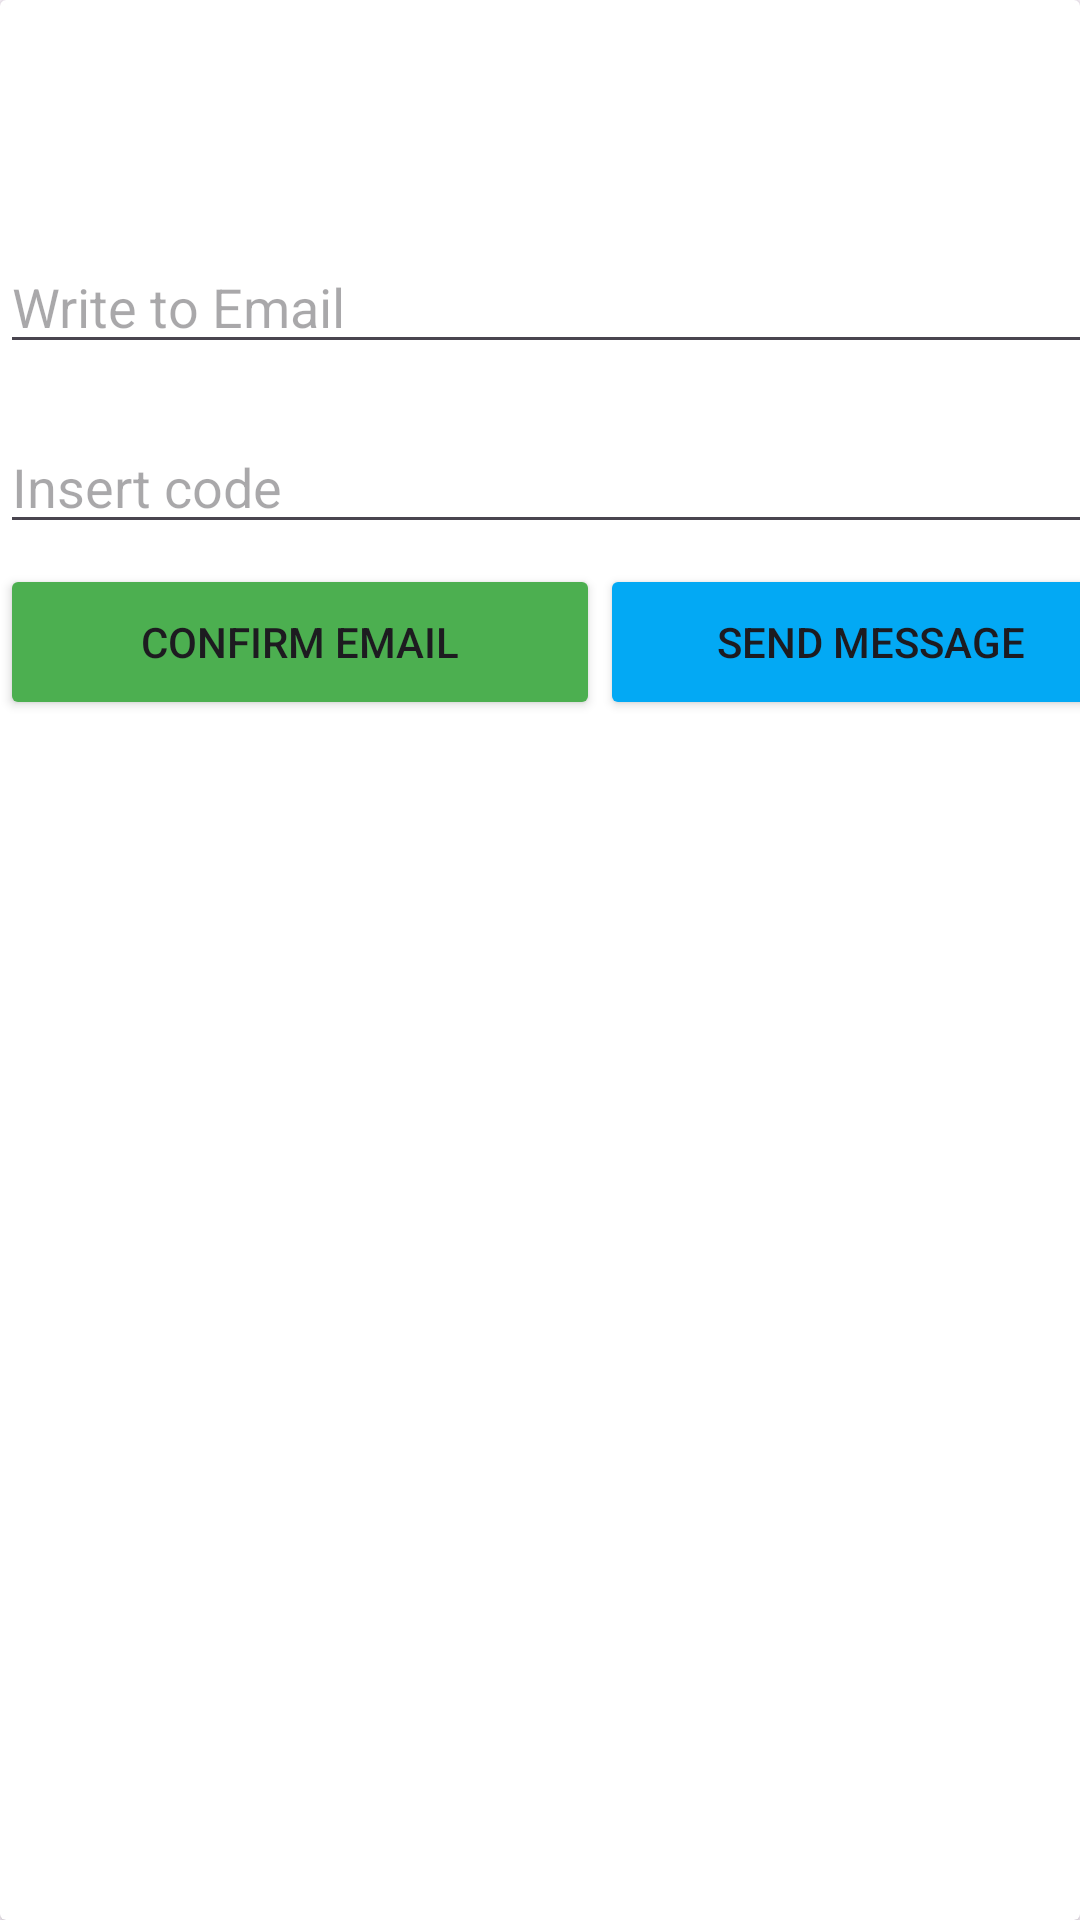

Write the Android layout XML for this screen, with the resource values it uses.
<!-- AndroidManifest.xml: application theme Theme.TestBundle -->
<!-- res/layout/resetpassword_item.xml -->
<?xml version="1.0" encoding="utf-8"?>
<androidx.cardview.widget.CardView xmlns:android="http://schemas.android.com/apk/res/android"
    xmlns:app="http://schemas.android.com/apk/res-auto"
    xmlns:tools="http://schemas.android.com/tools"
    android:layout_width="match_parent"
    android:layout_height="match_parent">


    <EditText
        android:id="@+id/etEmail"
        android:layout_width="370dp"
        android:layout_height="wrap_content"
        android:layout_marginTop="80dp"
        android:digits="abcdefghijklmnopqrstuvwxyzABCDEFGHIJKLMNOPQRSTUVWXYZабвгдеёжзийклмнопрстуфхцчшщъыьэюяАБВГДЕЁЖЗИЙКЛМНОПРСТУФХЦЧШЩЪЫЬЭЮЯ1234567890."
        android:hint="@string/write_to_email"
        android:maxLines="1"
        app:layout_constraintEnd_toEndOf="parent"
        app:layout_constraintHorizontal_bias="0.026"
        app:layout_constraintStart_toStartOf="parent"
        app:layout_constraintTop_toTopOf="parent" />

    <EditText
        android:id="@+id/etCode"
        android:layout_width="370dp"
        android:layout_height="wrap_content"
        android:layout_marginTop="140dp"

        android:hint="@string/insertCode"
        android:maxLines="1"
        app:layout_constraintEnd_toEndOf="parent"
        app:layout_constraintHorizontal_bias="0.026"
        app:layout_constraintStart_toStartOf="parent"
        app:layout_constraintTop_toTopOf="parent" />

    <Button
        android:id="@+id/btnConfirm"
        android:layout_width="200dp"
        android:layout_height="52dp"

        android:layout_marginTop="188dp"
        android:backgroundTint="@color/green"
        android:gravity="center"
        android:text="@string/confirmEmail"
        app:layout_constraintEnd_toEndOf="parent"
        app:layout_constraintHorizontal_bias="0.497"
        app:layout_constraintStart_toStartOf="parent"
        app:layout_constraintTop_toTopOf="parent" />


    <Button
        android:id="@+id/btnSendMessage"
        android:layout_width="180dp"
        android:layout_height="52dp"
        android:layout_marginStart="200dp"
        android:layout_marginTop="188dp"
        android:backgroundTint="@color/blue"
        android:gravity="center"
        android:text="Send Message"
        app:layout_constraintEnd_toEndOf="parent"
        app:layout_constraintHorizontal_bias="0.497"
        app:layout_constraintStart_toStartOf="parent"
        app:layout_constraintTop_toTopOf="parent" />

    <ImageButton
        android:id="@+id/btnLeave"
        android:layout_width="61dp"
        android:layout_height="43dp"
        android:layout_marginStart="270dp"
        android:layout_marginTop="10dp"
        android:background="@android:color/transparent"
        android:src="@drawable/ic_exit" />
</androidx.cardview.widget.CardView>
<!-- resources referenced by this layout -->
<resources>
  <color name="blue">#03A9F4</color>
  <color name="green">#4CAF50</color>
  <string name="confirmEmail">Confirm email</string>
  <string name="insertCode">Insert code</string>
  <string name="write_to_email">Write to Email</string>
  <style name="Theme.TestBundle" parent="Base.Theme.TestBundle" />
  <style name="Base.Theme.TestBundle" parent="Theme.Material3.DayNight.NoActionBar">
          
          
      </style>
</resources>
